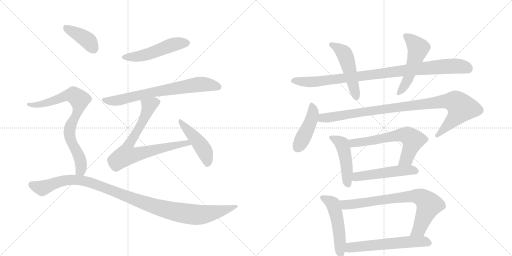
t = 0.00 s
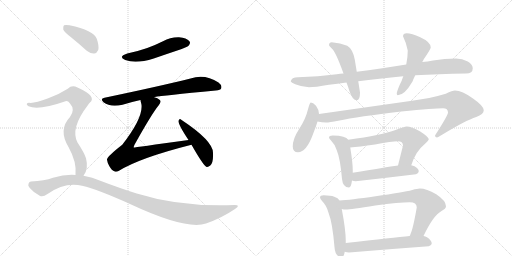
t = 2.79 s
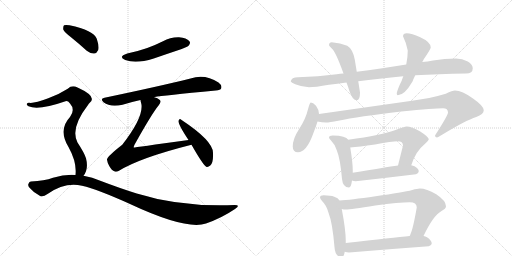
t = 5.59 s
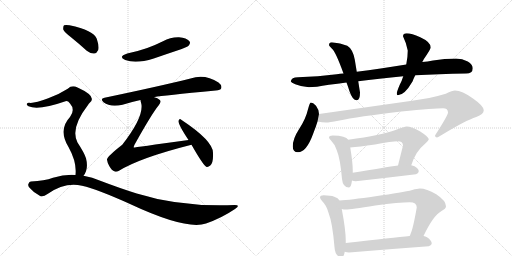
t = 8.38 s
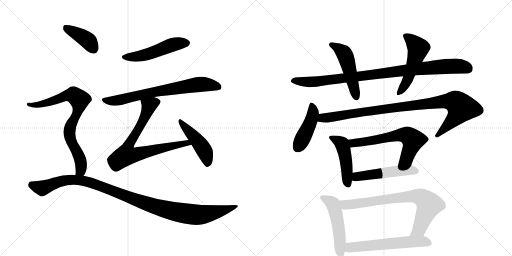
t = 11.18 s
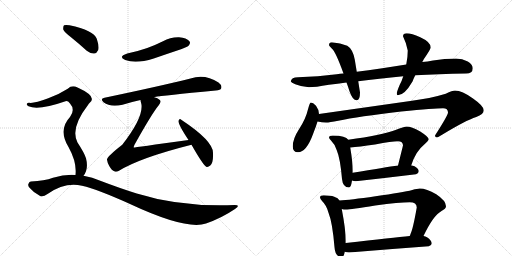
t = 13.97 s

The animated SVG that drew these frames (rendered in a browser with its animation timeline set to each time). Animation: 18 CSS @keyframes rules; one cycle of 13.97 s.

<svg version="1.1" viewBox="0 0 2048 1024" xmlns="http://www.w3.org/2000/svg">
  <g stroke="lightgray" stroke-dasharray="1,1" stroke-width="1" transform="scale(4, 4)">
    <line x1="0" y1="0" x2="256" y2="256"></line>
    <line x1="256" y1="0" x2="0" y2="256"></line>
    <line x1="128" y1="0" x2="128" y2="256"></line>
    <line x1="0" y1="128" x2="256" y2="128"></line>
    <line x1="256" y1="0" x2="512" y2="256"></line>
    <line x1="512" y1="0" x2="256" y2="256"></line>
    <line x1="384" y1="0" x2="384" y2="256"></line>
    <line x1="256" y1="128" x2="512" y2="128"></line>
  </g>
<g transform="scale(1, -1) translate(0, -850)">
   <style type="text/css">
    @keyframes keyframes0 {
      from {
       stroke: black;
       stroke-dashoffset: 511;
       stroke-width: 128;
       }
       62% {
       animation-timing-function: step-end;
       stroke: black;
       stroke-dashoffset: 0;
       stroke-width: 128;
       }
       to {
       stroke: black;
       stroke-width: 1024;
       }
       }
       #make-me-a-hanzi-animation-0 {
         animation: keyframes0 0.665853s both;
         animation-delay: 0.000000s;
         animation-timing-function: linear;
       }
    @keyframes keyframes1 {
      from {
       stroke: black;
       stroke-dashoffset: 722;
       stroke-width: 128;
       }
       70% {
       animation-timing-function: step-end;
       stroke: black;
       stroke-dashoffset: 0;
       stroke-width: 128;
       }
       to {
       stroke: black;
       stroke-width: 1024;
       }
       }
       #make-me-a-hanzi-animation-1 {
         animation: keyframes1 0.837565s both;
         animation-delay: 0.665853s;
         animation-timing-function: linear;
       }
    @keyframes keyframes2 {
      from {
       stroke: black;
       stroke-dashoffset: 745;
       stroke-width: 128;
       }
       71% {
       animation-timing-function: step-end;
       stroke: black;
       stroke-dashoffset: 0;
       stroke-width: 128;
       }
       to {
       stroke: black;
       stroke-width: 1024;
       }
       }
       #make-me-a-hanzi-animation-2 {
         animation: keyframes2 0.856283s both;
         animation-delay: 1.503418s;
         animation-timing-function: linear;
       }
    @keyframes keyframes3 {
      from {
       stroke: black;
       stroke-dashoffset: 464;
       stroke-width: 128;
       }
       60% {
       animation-timing-function: step-end;
       stroke: black;
       stroke-dashoffset: 0;
       stroke-width: 128;
       }
       to {
       stroke: black;
       stroke-width: 1024;
       }
       }
       #make-me-a-hanzi-animation-3 {
         animation: keyframes3 0.627604s both;
         animation-delay: 2.359701s;
         animation-timing-function: linear;
       }
    @keyframes keyframes4 {
      from {
       stroke: black;
       stroke-dashoffset: 400;
       stroke-width: 128;
       }
       57% {
       animation-timing-function: step-end;
       stroke: black;
       stroke-dashoffset: 0;
       stroke-width: 128;
       }
       to {
       stroke: black;
       stroke-width: 1024;
       }
       }
       #make-me-a-hanzi-animation-4 {
         animation: keyframes4 0.575521s both;
         animation-delay: 2.987305s;
         animation-timing-function: linear;
       }
    @keyframes keyframes5 {
      from {
       stroke: black;
       stroke-dashoffset: 792;
       stroke-width: 128;
       }
       72% {
       animation-timing-function: step-end;
       stroke: black;
       stroke-dashoffset: 0;
       stroke-width: 128;
       }
       to {
       stroke: black;
       stroke-width: 1024;
       }
       }
       #make-me-a-hanzi-animation-5 {
         animation: keyframes5 0.894531s both;
         animation-delay: 3.562826s;
         animation-timing-function: linear;
       }
    @keyframes keyframes6 {
      from {
       stroke: black;
       stroke-dashoffset: 1103;
       stroke-width: 128;
       }
       78% {
       animation-timing-function: step-end;
       stroke: black;
       stroke-dashoffset: 0;
       stroke-width: 128;
       }
       to {
       stroke: black;
       stroke-width: 1024;
       }
       }
       #make-me-a-hanzi-animation-6 {
         animation: keyframes6 1.147624s both;
         animation-delay: 4.457357s;
         animation-timing-function: linear;
       }
    @keyframes keyframes7 {
      from {
       stroke: black;
       stroke-dashoffset: 963;
       stroke-width: 128;
       }
       76% {
       animation-timing-function: step-end;
       stroke: black;
       stroke-dashoffset: 0;
       stroke-width: 128;
       }
       to {
       stroke: black;
       stroke-width: 1024;
       }
       }
       #make-me-a-hanzi-animation-7 {
         animation: keyframes7 1.033691s both;
         animation-delay: 5.604980s;
         animation-timing-function: linear;
       }
    @keyframes keyframes8 {
      from {
       stroke: black;
       stroke-dashoffset: 501;
       stroke-width: 128;
       }
       62% {
       animation-timing-function: step-end;
       stroke: black;
       stroke-dashoffset: 0;
       stroke-width: 128;
       }
       to {
       stroke: black;
       stroke-width: 1024;
       }
       }
       #make-me-a-hanzi-animation-8 {
         animation: keyframes8 0.657715s both;
         animation-delay: 6.638672s;
         animation-timing-function: linear;
       }
    @keyframes keyframes9 {
      from {
       stroke: black;
       stroke-dashoffset: 523;
       stroke-width: 128;
       }
       63% {
       animation-timing-function: step-end;
       stroke: black;
       stroke-dashoffset: 0;
       stroke-width: 128;
       }
       to {
       stroke: black;
       stroke-width: 1024;
       }
       }
       #make-me-a-hanzi-animation-9 {
         animation: keyframes9 0.675618s both;
         animation-delay: 7.296387s;
         animation-timing-function: linear;
       }
    @keyframes keyframes10 {
      from {
       stroke: black;
       stroke-dashoffset: 444;
       stroke-width: 128;
       }
       59% {
       animation-timing-function: step-end;
       stroke: black;
       stroke-dashoffset: 0;
       stroke-width: 128;
       }
       to {
       stroke: black;
       stroke-width: 1024;
       }
       }
       #make-me-a-hanzi-animation-10 {
         animation: keyframes10 0.611328s both;
         animation-delay: 7.972005s;
         animation-timing-function: linear;
       }
    @keyframes keyframes11 {
      from {
       stroke: black;
       stroke-dashoffset: 987;
       stroke-width: 128;
       }
       76% {
       animation-timing-function: step-end;
       stroke: black;
       stroke-dashoffset: 0;
       stroke-width: 128;
       }
       to {
       stroke: black;
       stroke-width: 1024;
       }
       }
       #make-me-a-hanzi-animation-11 {
         animation: keyframes11 1.053223s both;
         animation-delay: 8.583333s;
         animation-timing-function: linear;
       }
    @keyframes keyframes12 {
      from {
       stroke: black;
       stroke-dashoffset: 470;
       stroke-width: 128;
       }
       60% {
       animation-timing-function: step-end;
       stroke: black;
       stroke-dashoffset: 0;
       stroke-width: 128;
       }
       to {
       stroke: black;
       stroke-width: 1024;
       }
       }
       #make-me-a-hanzi-animation-12 {
         animation: keyframes12 0.632487s both;
         animation-delay: 9.636556s;
         animation-timing-function: linear;
       }
    @keyframes keyframes13 {
      from {
       stroke: black;
       stroke-dashoffset: 631;
       stroke-width: 128;
       }
       67% {
       animation-timing-function: step-end;
       stroke: black;
       stroke-dashoffset: 0;
       stroke-width: 128;
       }
       to {
       stroke: black;
       stroke-width: 1024;
       }
       }
       #make-me-a-hanzi-animation-13 {
         animation: keyframes13 0.763509s both;
         animation-delay: 10.269043s;
         animation-timing-function: linear;
       }
    @keyframes keyframes14 {
      from {
       stroke: black;
       stroke-dashoffset: 507;
       stroke-width: 128;
       }
       62% {
       animation-timing-function: step-end;
       stroke: black;
       stroke-dashoffset: 0;
       stroke-width: 128;
       }
       to {
       stroke: black;
       stroke-width: 1024;
       }
       }
       #make-me-a-hanzi-animation-14 {
         animation: keyframes14 0.662598s both;
         animation-delay: 11.032552s;
         animation-timing-function: linear;
       }
    @keyframes keyframes15 {
      from {
       stroke: black;
       stroke-dashoffset: 512;
       stroke-width: 128;
       }
       63% {
       animation-timing-function: step-end;
       stroke: black;
       stroke-dashoffset: 0;
       stroke-width: 128;
       }
       to {
       stroke: black;
       stroke-width: 1024;
       }
       }
       #make-me-a-hanzi-animation-15 {
         animation: keyframes15 0.666667s both;
         animation-delay: 11.695150s;
         animation-timing-function: linear;
       }
    @keyframes keyframes16 {
      from {
       stroke: black;
       stroke-dashoffset: 772;
       stroke-width: 128;
       }
       72% {
       animation-timing-function: step-end;
       stroke: black;
       stroke-dashoffset: 0;
       stroke-width: 128;
       }
       to {
       stroke: black;
       stroke-width: 1024;
       }
       }
       #make-me-a-hanzi-animation-16 {
         animation: keyframes16 0.878255s both;
         animation-delay: 12.361816s;
         animation-timing-function: linear;
       }
    @keyframes keyframes17 {
      from {
       stroke: black;
       stroke-dashoffset: 592;
       stroke-width: 128;
       }
       66% {
       animation-timing-function: step-end;
       stroke: black;
       stroke-dashoffset: 0;
       stroke-width: 128;
       }
       to {
       stroke: black;
       stroke-width: 1024;
       }
       }
       #make-me-a-hanzi-animation-17 {
         animation: keyframes17 0.731771s both;
         animation-delay: 13.240072s;
         animation-timing-function: linear;
       }
</style>
<path d="M 509 636 Q 470 623 501 610 Q 544 594 615 616 Q 667 634 724 653 Q 752 663 755 668 Q 764 678 757 686 Q 747 698 716 701 Q 682 702 652 685 Q 622 670 589 658 Q 552 645 509 636 Z" fill="lightgray"></path> 
<path d="M 617 461 Q 617 462 619 462 Q 649 468 863 488 Q 882 489 885 497 Q 889 509 874 520 Q 819 556 762 536 Q 642 506 418 459 Q 399 456 414 441 Q 441 420 490 431 Q 521 441 562 450 L 617 461 Z" fill="lightgray"></path> 
<path d="M 754 290 Q 537 260 535 260 Q 534 263 538 271 Q 607 395 635 429 Q 647 444 638 451 Q 631 458 617 461 C 589 472 556 479 562 450 Q 562 446 564 440 Q 580 388 489 271 Q 426 222 428 211 Q 429 201 437 186 Q 447 168 459 164 Q 466 161 476 167 Q 560 219 766 271 C 795 278 784 294 754 290 Z" fill="lightgray"></path> 
<path d="M 766 271 Q 812 190 825 183 Q 832 180 841 188 Q 854 198 852 239 Q 852 287 725 371 Q 718 378 714 367 Q 711 355 754 290 L 766 271 Z" fill="lightgray"></path> 
<path d="M 284 701 Q 315 676 347 647 Q 362 635 377 636 Q 387 637 393 650 Q 397 666 387 695 Q 375 728 278 749 Q 262 752 256 749 Q 252 745 253 732 Q 257 722 284 701 Z" fill="lightgray"></path> 
<path d="M 334 147 Q 355 174 344 217 Q 337 239 310 280 Q 280 337 352 430 Q 355 436 359 439 Q 390 464 310 500 Q 288 512 271 495 Q 237 473 193 457 Q 135 435 116 439 Q 109 439 107 434 Q 106 430 114 425 Q 153 407 262 445 Q 271 448 280 436 Q 302 412 280 382 Q 232 331 274 262 Q 308 201 302 150 C 301 120 319 121 334 147 Z" fill="lightgray"></path> 
<path d="M 302 150 Q 259 153 212 139 Q 178 126 124 124 Q 117 124 114 115 Q 110 108 119 98 Q 135 79 159 67 Q 171 60 190 74 Q 260 123 328 107 Q 392 92 520 34 Q 745 -71 824 -44 Q 887 -22 940 14 Q 964 30 939 30 Q 723 21 547 76 Q 480 97 401 127 Q 370 142 334 147 L 302 150 Z" fill="lightgray"></path> 
<path d="M 1374 556 Q 1360 555 1347 553 Q 1273 544 1192 541 Q 1165 541 1163 524 Q 1165 519 1181 513 Q 1208 502 1236 501 Q 1260 501 1316 511 Q 1349 515 1386 520 L 1433 525 Q 1513 536 1613 545 L 1661 549 Q 1753 554 1864 556 Q 1891 556 1891 577 Q 1891 592 1871 604 Q 1849 616 1824 616 Q 1779 616 1732 608 Q 1710 604 1689 602 L 1625 592 Q 1519 575 1427 563 L 1374 556 Z" fill="lightgray"></path> 
<path d="M 1327 681 Q 1316 681 1316 669 Q 1317 666 1328 655 Q 1343 642 1374 556 L 1386 520 Q 1392 504 1398 485 Q 1410 449 1427 449 Q 1440 449 1440 480 L 1433 525 L 1427 563 L 1419 612 Q 1411 654 1389 667 Q 1362 679 1327 681 Z" fill="lightgray"></path> 
<path d="M 1613 545 Q 1608 528 1599 511 Q 1587 483 1587 476 Q 1587 469 1591 469 Q 1618 469 1650 524 Q 1654 535 1661 549 L 1689 602 Q 1692 607 1695 613 Q 1723 654 1723 660 Q 1723 682 1681 701 Q 1646 717 1627 717 Q 1612 717 1612 705 Q 1625 679 1631 648 Q 1631 621 1625 592 L 1613 545 Z" fill="lightgray"></path> 
<path d="M 1243 440 Q 1239 440 1232 413 Q 1223 374 1196 333 Q 1171 295 1171 264 Q 1171 241 1192 241 Q 1226 241 1253 316 Q 1264 344 1270 364 L 1276 394 Q 1276 411 1264 427 Q 1252 440 1243 440 Z" fill="lightgray"></path> 
<path d="M 1270 364 Q 1288 360 1304 360 Q 1318 360 1353 367 Q 1433 384 1605 404 Q 1739 417 1772 417 Q 1792 417 1792 400 Q 1792 389 1740 308 Q 1740 300 1748 300 Q 1751 300 1770 312 Q 1862 368 1905 382 Q 1935 393 1935 409 Q 1935 426 1892 456 Q 1848 488 1820 488 Q 1810 488 1783 475 Q 1721 456 1641 446 L 1276 394 C 1246 390 1240 368 1270 364 Z" fill="lightgray"></path> 
<path d="M 1331 308 Q 1316 308 1316 300 Q 1316 297 1324 288 Q 1339 274 1347 249 Q 1361 216 1368 134 Q 1371 101 1396 100 Q 1404 100 1408 128 L 1411 159 L 1411 169 Q 1411 199 1401 260 L 1393 291 Q 1388 300 1373 303 Q 1358 308 1331 308 Z" fill="lightgray"></path> 
<path d="M 1645 189 Q 1663 245 1696 271 Q 1715 289 1715 293 Q 1715 302 1681 324 Q 1645 344 1627 344 Q 1616 344 1582 330 Q 1528 309 1393 291 C 1363 287 1371 257 1401 260 Q 1435 263 1500 272 Q 1569 285 1591 285 Q 1612 285 1612 268 L 1592 188 C 1585 159 1635 161 1645 189 Z" fill="lightgray"></path> 
<path d="M 1408 128 Q 1414 125 1423 125 Q 1540 138 1664 153 Q 1675 158 1675 165 Q 1675 175 1658 185 Q 1652 188 1645 189 L 1592 188 Q 1543 181 1411 159 C 1381 154 1379 137 1408 128 Z" fill="lightgray"></path> 
<path d="M 1295 69 Q 1280 69 1280 60 Q 1280 56 1289 45 Q 1306 29 1314 -1 Q 1330 -41 1338 -139 Q 1341 -178 1367 -179 Q 1375 -179 1379 -157 L 1383 -122 L 1383 -112 Q 1383 -70 1367 14 L 1358 48 Q 1353 59 1337 63 Q 1322 69 1295 69 Z" fill="lightgray"></path> 
<path d="M 1694 -94 Q 1733 -12 1766 6 Q 1784 15 1784 25 Q 1784 47 1745 73 Q 1706 96 1679 96 Q 1670 96 1649 90 Q 1612 80 1502 65 Q 1399 50 1358 48 C 1328 46 1337 17 1367 14 Q 1375 12 1383 12 Q 1403 12 1501 28 Q 1598 41 1639 41 Q 1667 41 1667 20 Q 1652 -66 1642 -86 Q 1641 -89 1639 -94 C 1628 -122 1681 -121 1694 -94 Z" fill="lightgray"></path> 
<path d="M 1379 -157 Q 1388 -160 1396 -160 Q 1551 -147 1715 -135 Q 1727 -130 1727 -124 Q 1727 -112 1708 -99 Q 1702 -96 1694 -94 L 1639 -94 Q 1576 -100 1383 -122 C 1353 -125 1350 -150 1379 -157 Z" fill="lightgray"></path> 
      <clipPath id="make-me-a-hanzi-clip-0">
      <path d="M 509 636 Q 470 623 501 610 Q 544 594 615 616 Q 667 634 724 653 Q 752 663 755 668 Q 764 678 757 686 Q 747 698 716 701 Q 682 702 652 685 Q 622 670 589 658 Q 552 645 509 636 Z" fill="lightgray"></path>
      </clipPath>
      <path clip-path="url(#make-me-a-hanzi-clip-0)" d="M 502 624 L 544 623 L 585 631 L 700 674 L 748 678 " fill="none" id="make-me-a-hanzi-animation-0" stroke-dasharray="383 766" stroke-linecap="round"></path>

      <clipPath id="make-me-a-hanzi-clip-1">
      <path d="M 617 461 Q 617 462 619 462 Q 649 468 863 488 Q 882 489 885 497 Q 889 509 874 520 Q 819 556 762 536 Q 642 506 418 459 Q 399 456 414 441 Q 441 420 490 431 Q 521 441 562 450 L 617 461 Z" fill="lightgray"></path>
      </clipPath>
      <path clip-path="url(#make-me-a-hanzi-clip-1)" d="M 416 450 L 477 449 L 635 486 L 788 512 L 831 512 L 874 502 " fill="none" id="make-me-a-hanzi-animation-1" stroke-dasharray="594 1188" stroke-linecap="round"></path>

      <clipPath id="make-me-a-hanzi-clip-2">
      <path d="M 754 290 Q 537 260 535 260 Q 534 263 538 271 Q 607 395 635 429 Q 647 444 638 451 Q 631 458 617 461 C 589 472 556 479 562 450 Q 562 446 564 440 Q 580 388 489 271 Q 426 222 428 211 Q 429 201 437 186 Q 447 168 459 164 Q 466 161 476 167 Q 560 219 766 271 C 795 278 784 294 754 290 Z" fill="lightgray"></path>
      </clipPath>
      <path clip-path="url(#make-me-a-hanzi-clip-2)" d="M 627 441 L 596 426 L 577 375 L 516 271 L 535 266 L 542 231 L 685 268 L 733 274 L 740 281 L 755 271 " fill="none" id="make-me-a-hanzi-animation-2" stroke-dasharray="617 1234" stroke-linecap="round"></path>

      <clipPath id="make-me-a-hanzi-clip-3">
      <path d="M 766 271 Q 812 190 825 183 Q 832 180 841 188 Q 854 198 852 239 Q 852 287 725 371 Q 718 378 714 367 Q 711 355 754 290 L 766 271 Z" fill="lightgray"></path>
      </clipPath>
      <path clip-path="url(#make-me-a-hanzi-clip-3)" d="M 721 365 L 818 247 L 829 193 " fill="none" id="make-me-a-hanzi-animation-3" stroke-dasharray="336 672" stroke-linecap="round"></path>

      <clipPath id="make-me-a-hanzi-clip-4">
      <path d="M 284 701 Q 315 676 347 647 Q 362 635 377 636 Q 387 637 393 650 Q 397 666 387 695 Q 375 728 278 749 Q 262 752 256 749 Q 252 745 253 732 Q 257 722 284 701 Z" fill="lightgray"></path>
      </clipPath>
      <path clip-path="url(#make-me-a-hanzi-clip-4)" d="M 261 743 L 344 693 L 373 656 " fill="none" id="make-me-a-hanzi-animation-4" stroke-dasharray="272 544" stroke-linecap="round"></path>

      <clipPath id="make-me-a-hanzi-clip-5">
      <path d="M 334 147 Q 355 174 344 217 Q 337 239 310 280 Q 280 337 352 430 Q 355 436 359 439 Q 390 464 310 500 Q 288 512 271 495 Q 237 473 193 457 Q 135 435 116 439 Q 109 439 107 434 Q 106 430 114 425 Q 153 407 262 445 Q 271 448 280 436 Q 302 412 280 382 Q 232 331 274 262 Q 308 201 302 150 C 301 120 319 121 334 147 Z" fill="lightgray"></path>
      </clipPath>
      <path clip-path="url(#make-me-a-hanzi-clip-5)" d="M 114 432 L 139 429 L 176 435 L 279 470 L 294 470 L 318 451 L 315 415 L 284 352 L 277 320 L 325 192 L 323 169 L 308 156 " fill="none" id="make-me-a-hanzi-animation-5" stroke-dasharray="664 1328" stroke-linecap="round"></path>

      <clipPath id="make-me-a-hanzi-clip-6">
      <path d="M 302 150 Q 259 153 212 139 Q 178 126 124 124 Q 117 124 114 115 Q 110 108 119 98 Q 135 79 159 67 Q 171 60 190 74 Q 260 123 328 107 Q 392 92 520 34 Q 745 -71 824 -44 Q 887 -22 940 14 Q 964 30 939 30 Q 723 21 547 76 Q 480 97 401 127 Q 370 142 334 147 L 302 150 Z" fill="lightgray"></path>
      </clipPath>
      <path clip-path="url(#make-me-a-hanzi-clip-6)" d="M 128 110 L 170 98 L 267 130 L 338 126 L 605 28 L 751 -6 L 832 -5 L 944 22 " fill="none" id="make-me-a-hanzi-animation-6" stroke-dasharray="975 1950" stroke-linecap="round"></path>

      <clipPath id="make-me-a-hanzi-clip-7">
      <path d="M 1374 556 Q 1360 555 1347 553 Q 1273 544 1192 541 Q 1165 541 1163 524 Q 1165 519 1181 513 Q 1208 502 1236 501 Q 1260 501 1316 511 Q 1349 515 1386 520 L 1433 525 Q 1513 536 1613 545 L 1661 549 Q 1753 554 1864 556 Q 1891 556 1891 577 Q 1891 592 1871 604 Q 1849 616 1824 616 Q 1779 616 1732 608 Q 1710 604 1689 602 L 1625 592 Q 1519 575 1427 563 L 1374 556 Z" fill="lightgray"></path>
      </clipPath>
      <path clip-path="url(#make-me-a-hanzi-clip-7)" d="M 1171 526 L 1272 524 L 1741 581 L 1828 586 L 1873 575 " fill="none" id="make-me-a-hanzi-animation-7" stroke-dasharray="835 1670" stroke-linecap="round"></path>

      <clipPath id="make-me-a-hanzi-clip-8">
      <path d="M 1327 681 Q 1316 681 1316 669 Q 1317 666 1328 655 Q 1343 642 1374 556 L 1386 520 Q 1392 504 1398 485 Q 1410 449 1427 449 Q 1440 449 1440 480 L 1433 525 L 1427 563 L 1419 612 Q 1411 654 1389 667 Q 1362 679 1327 681 Z" fill="lightgray"></path>
      </clipPath>
      <path clip-path="url(#make-me-a-hanzi-clip-8)" d="M 1325 671 L 1349 661 L 1382 627 L 1425 461 " fill="none" id="make-me-a-hanzi-animation-8" stroke-dasharray="373 746" stroke-linecap="round"></path>

      <clipPath id="make-me-a-hanzi-clip-9">
      <path d="M 1613 545 Q 1608 528 1599 511 Q 1587 483 1587 476 Q 1587 469 1591 469 Q 1618 469 1650 524 Q 1654 535 1661 549 L 1689 602 Q 1692 607 1695 613 Q 1723 654 1723 660 Q 1723 682 1681 701 Q 1646 717 1627 717 Q 1612 717 1612 705 Q 1625 679 1631 648 Q 1631 621 1625 592 L 1613 545 Z" fill="lightgray"></path>
      </clipPath>
      <path clip-path="url(#make-me-a-hanzi-clip-9)" d="M 1624 705 L 1673 657 L 1629 526 L 1595 476 " fill="none" id="make-me-a-hanzi-animation-9" stroke-dasharray="395 790" stroke-linecap="round"></path>

      <clipPath id="make-me-a-hanzi-clip-10">
      <path d="M 1243 440 Q 1239 440 1232 413 Q 1223 374 1196 333 Q 1171 295 1171 264 Q 1171 241 1192 241 Q 1226 241 1253 316 Q 1264 344 1270 364 L 1276 394 Q 1276 411 1264 427 Q 1252 440 1243 440 Z" fill="lightgray"></path>
      </clipPath>
      <path clip-path="url(#make-me-a-hanzi-clip-10)" d="M 1246 433 L 1252 391 L 1244 366 L 1190 260 " fill="none" id="make-me-a-hanzi-animation-10" stroke-dasharray="316 632" stroke-linecap="round"></path>

      <clipPath id="make-me-a-hanzi-clip-11">
      <path d="M 1270 364 Q 1288 360 1304 360 Q 1318 360 1353 367 Q 1433 384 1605 404 Q 1739 417 1772 417 Q 1792 417 1792 400 Q 1792 389 1740 308 Q 1740 300 1748 300 Q 1751 300 1770 312 Q 1862 368 1905 382 Q 1935 393 1935 409 Q 1935 426 1892 456 Q 1848 488 1820 488 Q 1810 488 1783 475 Q 1721 456 1641 446 L 1276 394 C 1246 390 1240 368 1270 364 Z" fill="lightgray"></path>
      </clipPath>
      <path clip-path="url(#make-me-a-hanzi-clip-11)" d="M 1277 370 L 1291 378 L 1453 403 L 1771 444 L 1820 443 L 1845 417 L 1836 400 L 1749 309 " fill="none" id="make-me-a-hanzi-animation-11" stroke-dasharray="859 1718" stroke-linecap="round"></path>

      <clipPath id="make-me-a-hanzi-clip-12">
      <path d="M 1331 308 Q 1316 308 1316 300 Q 1316 297 1324 288 Q 1339 274 1347 249 Q 1361 216 1368 134 Q 1371 101 1396 100 Q 1404 100 1408 128 L 1411 159 L 1411 169 Q 1411 199 1401 260 L 1393 291 Q 1388 300 1373 303 Q 1358 308 1331 308 Z" fill="lightgray"></path>
      </clipPath>
      <path clip-path="url(#make-me-a-hanzi-clip-12)" d="M 1326 298 L 1368 275 L 1381 228 L 1392 111 " fill="none" id="make-me-a-hanzi-animation-12" stroke-dasharray="342 684" stroke-linecap="round"></path>

      <clipPath id="make-me-a-hanzi-clip-13">
      <path d="M 1645 189 Q 1663 245 1696 271 Q 1715 289 1715 293 Q 1715 302 1681 324 Q 1645 344 1627 344 Q 1616 344 1582 330 Q 1528 309 1393 291 C 1363 287 1371 257 1401 260 Q 1435 263 1500 272 Q 1569 285 1591 285 Q 1612 285 1612 268 L 1592 188 C 1585 159 1635 161 1645 189 Z" fill="lightgray"></path>
      </clipPath>
      <path clip-path="url(#make-me-a-hanzi-clip-13)" d="M 1404 288 L 1416 277 L 1601 310 L 1628 309 L 1650 291 L 1647 269 L 1625 214 L 1599 193 " fill="none" id="make-me-a-hanzi-animation-13" stroke-dasharray="503 1006" stroke-linecap="round"></path>

      <clipPath id="make-me-a-hanzi-clip-14">
      <path d="M 1408 128 Q 1414 125 1423 125 Q 1540 138 1664 153 Q 1675 158 1675 165 Q 1675 175 1658 185 Q 1652 188 1645 189 L 1592 188 Q 1543 181 1411 159 C 1381 154 1379 137 1408 128 Z" fill="lightgray"></path>
      </clipPath>
      <path clip-path="url(#make-me-a-hanzi-clip-14)" d="M 1417 135 L 1443 146 L 1571 164 L 1646 170 L 1664 166 " fill="none" id="make-me-a-hanzi-animation-14" stroke-dasharray="379 758" stroke-linecap="round"></path>

      <clipPath id="make-me-a-hanzi-clip-15">
      <path d="M 1295 69 Q 1280 69 1280 60 Q 1280 56 1289 45 Q 1306 29 1314 -1 Q 1330 -41 1338 -139 Q 1341 -178 1367 -179 Q 1375 -179 1379 -157 L 1383 -122 L 1383 -112 Q 1383 -70 1367 14 L 1358 48 Q 1353 59 1337 63 Q 1322 69 1295 69 Z" fill="lightgray"></path>
      </clipPath>
      <path clip-path="url(#make-me-a-hanzi-clip-15)" d="M 1288 60 L 1324 41 L 1336 24 L 1354 -55 L 1364 -168 " fill="none" id="make-me-a-hanzi-animation-15" stroke-dasharray="384 768" stroke-linecap="round"></path>

      <clipPath id="make-me-a-hanzi-clip-16">
      <path d="M 1694 -94 Q 1733 -12 1766 6 Q 1784 15 1784 25 Q 1784 47 1745 73 Q 1706 96 1679 96 Q 1670 96 1649 90 Q 1612 80 1502 65 Q 1399 50 1358 48 C 1328 46 1337 17 1367 14 Q 1375 12 1383 12 Q 1403 12 1501 28 Q 1598 41 1639 41 Q 1667 41 1667 20 Q 1652 -66 1642 -86 Q 1641 -89 1639 -94 C 1628 -122 1681 -121 1694 -94 Z" fill="lightgray"></path>
      </clipPath>
      <path clip-path="url(#make-me-a-hanzi-clip-16)" d="M 1363 43 L 1392 31 L 1604 61 L 1665 66 L 1688 59 L 1716 31 L 1677 -67 L 1646 -92 " fill="none" id="make-me-a-hanzi-animation-16" stroke-dasharray="644 1288" stroke-linecap="round"></path>

      <clipPath id="make-me-a-hanzi-clip-17">
      <path d="M 1379 -157 Q 1388 -160 1396 -160 Q 1551 -147 1715 -135 Q 1727 -130 1727 -124 Q 1727 -112 1708 -99 Q 1702 -96 1694 -94 L 1639 -94 Q 1576 -100 1383 -122 C 1353 -125 1350 -150 1379 -157 Z" fill="lightgray"></path>
      </clipPath>
      <path clip-path="url(#make-me-a-hanzi-clip-17)" d="M 1385 -152 L 1399 -142 L 1459 -133 L 1660 -116 L 1694 -115 L 1715 -122 " fill="none" id="make-me-a-hanzi-animation-17" stroke-dasharray="464 928" stroke-linecap="round"></path>

</g>
</svg>
